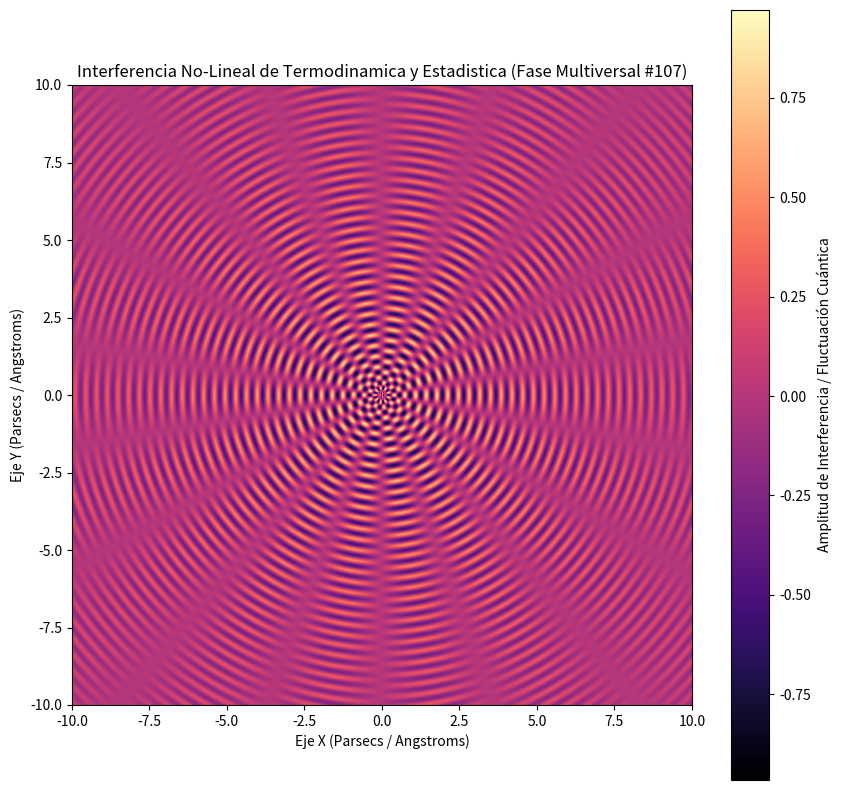

Write the Python code that produced this figure.
%matplotlib inline
# Simulación Multiversal: Termodinamica y Estadistica - Variante 107
import numpy as np
import matplotlib.pyplot as plt

# Parámetros Físicos No-Lineales
omega_1 = 18.155
omega_2 = 8.962
lambda_decay = 0.14
phase_shift = 0.684

x = np.linspace(-10, 10, 800)
y = np.linspace(-10, 10, 800)
X, Y = np.meshgrid(x, y)

# Dinámica de Fluidos / Campos Tensor-Escalares (Fase Multiversal)
R = np.sqrt(X**2 + Y**2) + 1e-5
Z = (np.sin(omega_1 * R + phase_shift) * np.cos(omega_2 * np.arctan2(Y, X))) * np.exp(-lambda_decay * R)

plt.figure(figsize=(10, 10))
plt.imshow(Z, cmap='magma', extent=[-10, 10, -10, 10], origin='lower')
plt.colorbar(label='Amplitud de Interferencia / Fluctuación Cuántica')
plt.title(r'Interferencia No-Lineal de Termodinamica y Estadistica (Fase Multiversal #107)')
plt.xlabel('Eje X (Parsecs / Angstroms)')
plt.ylabel('Eje Y (Parsecs / Angstroms)')
plt.show()
